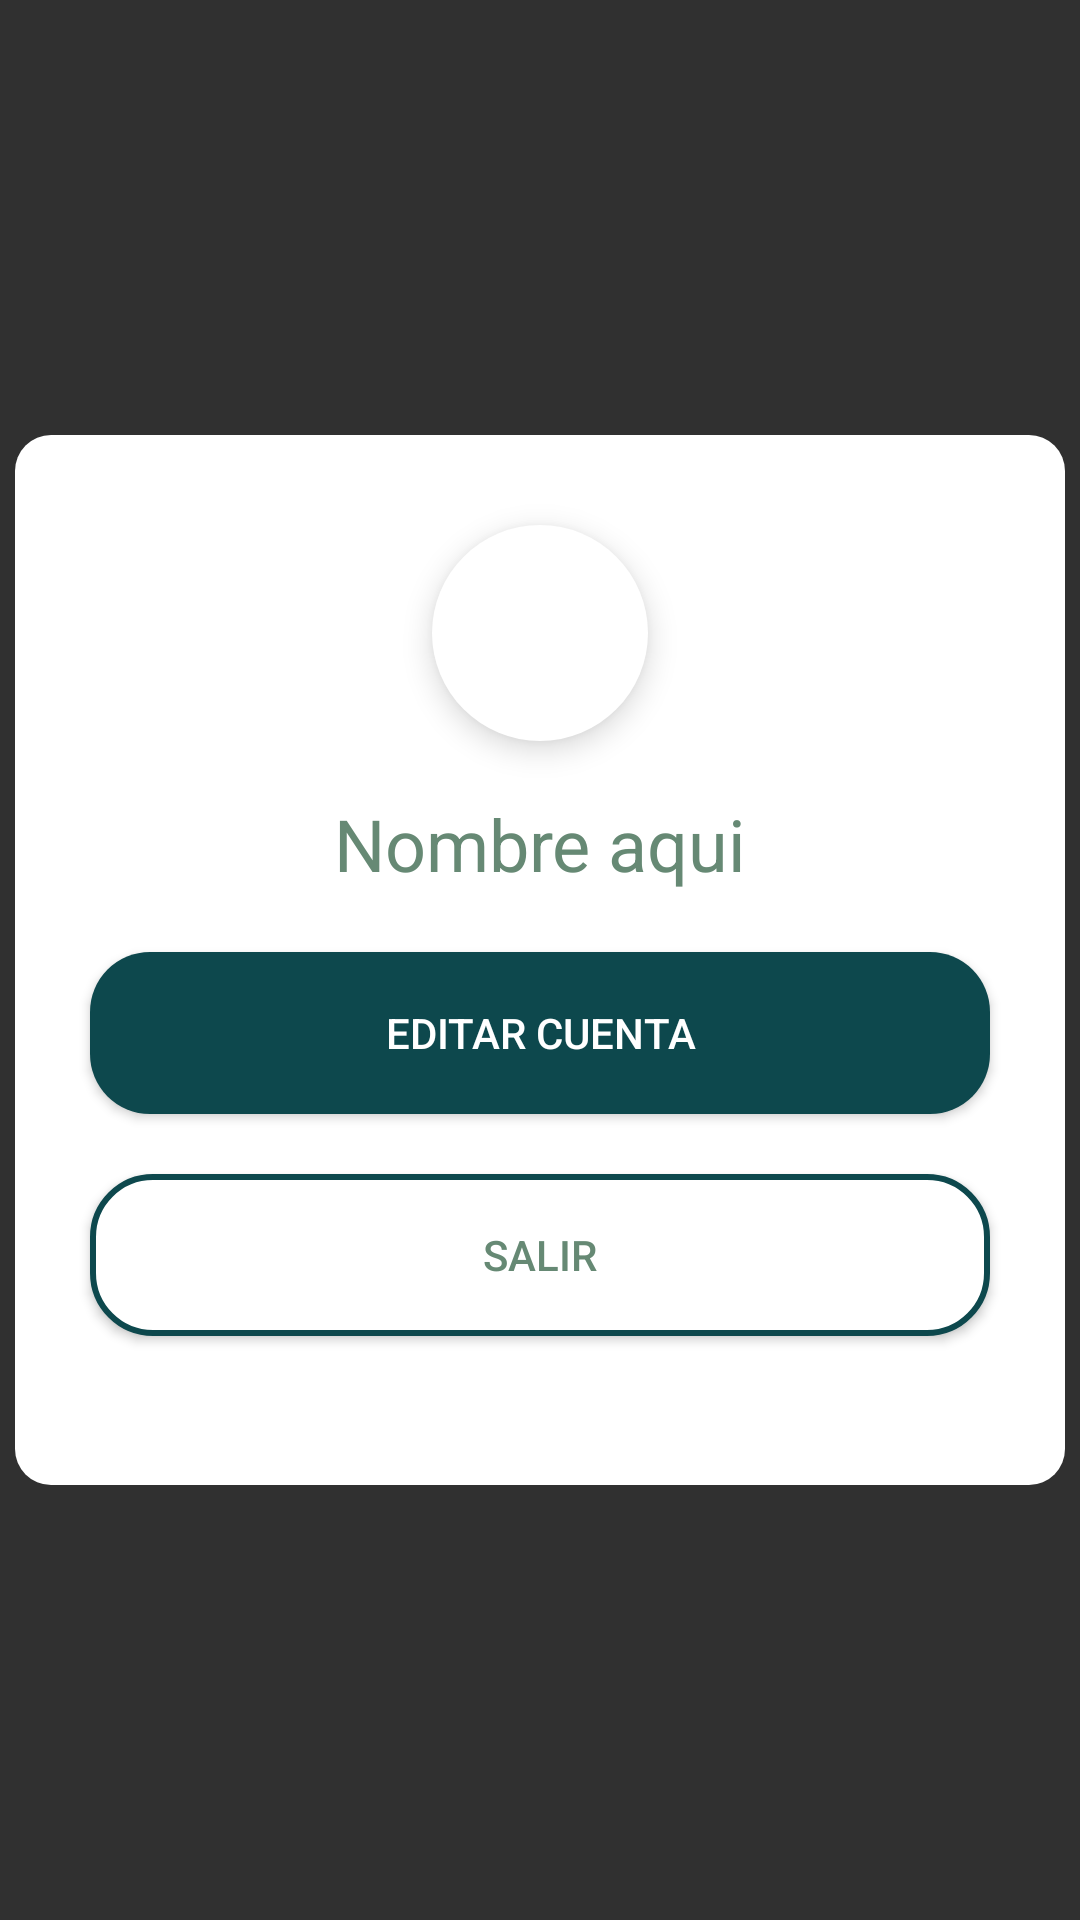

Reconstruct the res/layout file that produces this screen, plus the resources it refers to.
<!-- AndroidManifest.xml: application theme Theme.AppCompat.NoActionBar -->
<!-- res/layout/options_account.xml -->
<?xml version="1.0" encoding="utf-8"?>
<RelativeLayout xmlns:android="http://schemas.android.com/apk/res/android"
    xmlns:app="http://schemas.android.com/apk/res-auto"
    xmlns:tools="http://schemas.android.com/tools"
    android:layout_width="match_parent"
    android:layout_height="match_parent"
    android:gravity="center"
    android:textAlignment="center">

    <androidx.constraintlayout.widget.ConstraintLayout
        android:layout_width="350dp"
        android:layout_height="350dp"
        android:background="@drawable/dialog_bg"
        android:gravity="center">

        <TextView
            android:id="@+id/txtView_userdialog"
            android:layout_width="wrap_content"
            android:layout_height="wrap_content"
            android:layout_marginTop="20dp"
            android:layout_marginBottom="200dp"
            android:singleLine="false"
            android:text="Nombre aqui"
            android:textAlignment="center"
            android:textColor="#668974"
            android:textSize="24sp"
            app:layout_constraintBottom_toBottomOf="parent"
            app:layout_constraintEnd_toEndOf="parent"
            app:layout_constraintStart_toStartOf="parent"
            app:layout_constraintTop_toBottomOf="@+id/ibttn_user2" />

        <com.google.android.material.floatingactionbutton.FloatingActionButton
            android:id="@+id/ibttn_user2"
            android:layout_width="72dp"
            android:layout_height="72dp"
            android:layout_marginTop="30dp"
            android:background="@drawable/user"
            android:backgroundTint="@color/white"
            android:foreground="@drawable/user"
            app:borderWidth="0dp"
            app:layout_constraintBottom_toBottomOf="parent"
            app:layout_constraintEnd_toEndOf="parent"
            app:layout_constraintStart_toStartOf="parent"
            app:layout_constraintTop_toTopOf="parent"
            app:layout_constraintVertical_bias="0.0"
            app:maxImageSize="72dp"
            tools:ignore="SpeakableTextPresentCheck" />

        <Button
            android:id="@+id/bttn_editaccount"
            android:layout_width="300dp"
            android:layout_height="54dp"
            android:layout_marginTop="20dp"
            android:background="@drawable/button_rounded"
            android:text="Editar cuenta"
            app:layout_constraintBottom_toBottomOf="parent"
            app:layout_constraintEnd_toEndOf="parent"
            app:layout_constraintStart_toStartOf="parent"
            app:layout_constraintTop_toBottomOf="@+id/txtView_userdialog"
            app:layout_constraintVertical_bias="0.0"
            tools:ignore="MissingConstraints" />

        <Button
            android:id="@+id/bttn_signout"
            android:layout_width="300dp"
            android:layout_height="54dp"
            android:layout_marginTop="20dp"
            android:background="@drawable/button_rounded_border"
            android:text="Salir"
            android:textColor="#668974"
            app:layout_constraintBottom_toBottomOf="parent"
            app:layout_constraintEnd_toEndOf="parent"
            app:layout_constraintStart_toStartOf="parent"
            app:layout_constraintTop_toBottomOf="@+id/bttn_editaccount"
            app:layout_constraintVertical_bias="0.0"
            tools:ignore="MissingConstraints" />
    </androidx.constraintlayout.widget.ConstraintLayout>
</RelativeLayout>
<!-- resources referenced by this layout -->
<resources>
  <color name="white">#FFFFFFFF</color>
  <!-- drawable button_rounded (drawable) -->
  <?xml version="1.0" encoding="utf-8"?>
  <shape xmlns:android="http://schemas.android.com/apk/res/android">
      <corners android:radius="20dp"/>
      <solid android:color="#0D484D"/>
  </shape>
  <!-- drawable button_rounded_border (drawable) -->
  <?xml version="1.0" encoding="utf-8"?>
  <shape xmlns:android="http://schemas.android.com/apk/res/android">
      <corners android:radius="20dp"/>
      <solid android:color="@color/white"/>
      <stroke
          android:width="2dp"
          android:color="#0D484D"/>
  </shape>
  <!-- drawable dialog_bg (drawable) -->
  <?xml version="1.0" encoding="utf-8"?>
  <shape xmlns:android="http://schemas.android.com/apk/res/android"
      android:shape="rectangle">
  
      <solid android:color="@color/white"/>
      <corners android:radius="12sp"/>
  
  </shape>
  <!-- drawable user: png bitmap (drawable, 22643 bytes) -->
</resources>
